Image classification data set "datasets" (thiroong/smart-closet on GitHub). Class labels (18): 0_coat, 1_padding, 2_shortsleeve, 3_longsleeve, 4_shirt, 5_pants, 6_dress, bluejeans, coat, knit, longpants, longtshirt, padding, shirt, shortT, shorts, skirt, socks.

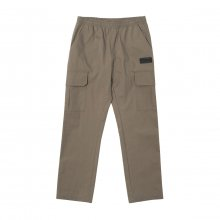
Label: 5_pants

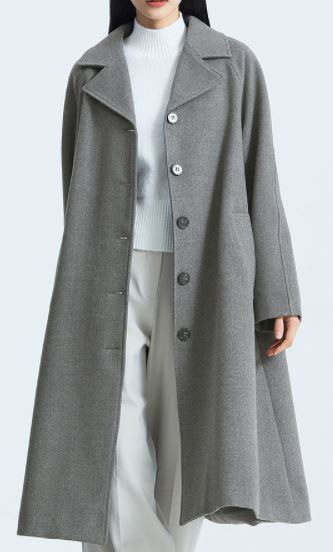
Label: 0_coat

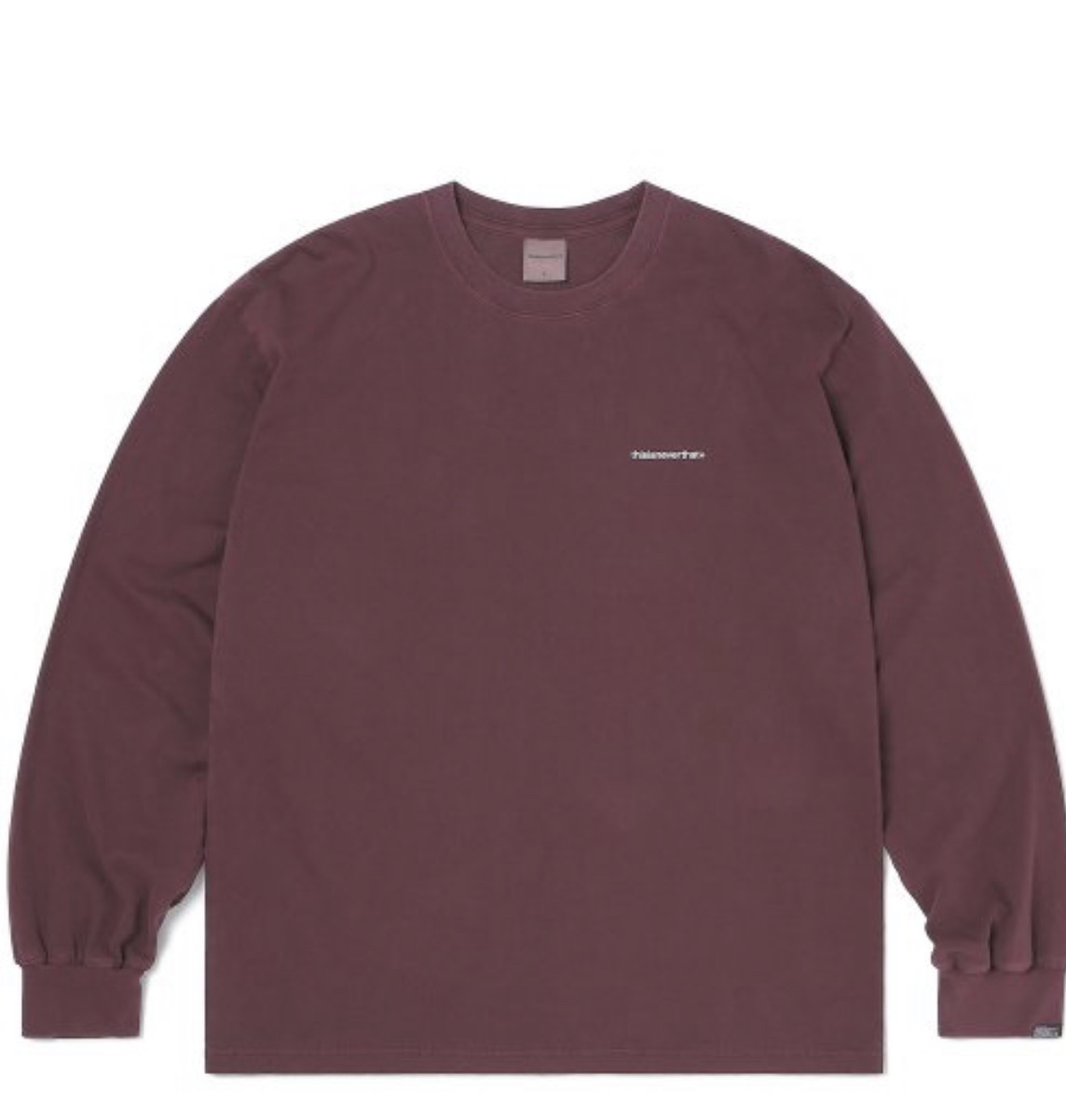
Label: 3_longsleeve

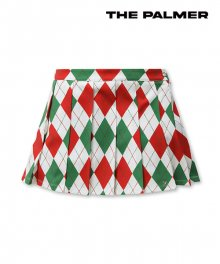
Label: skirt

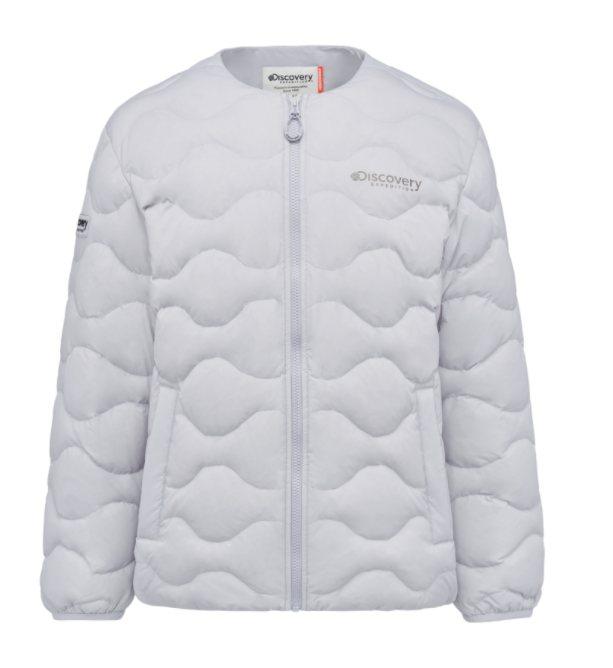
Label: 1_padding

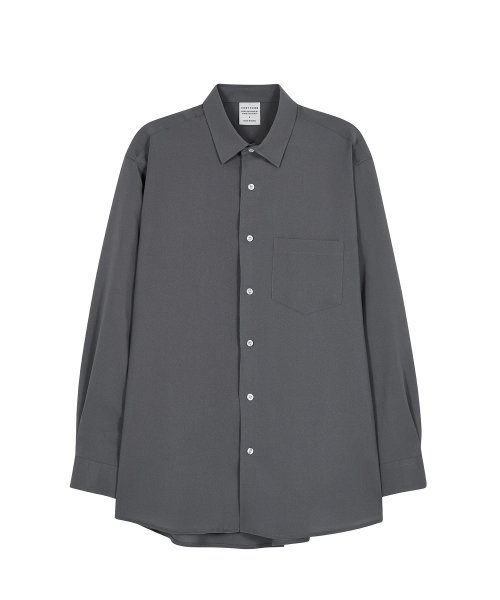
Label: 4_shirt
